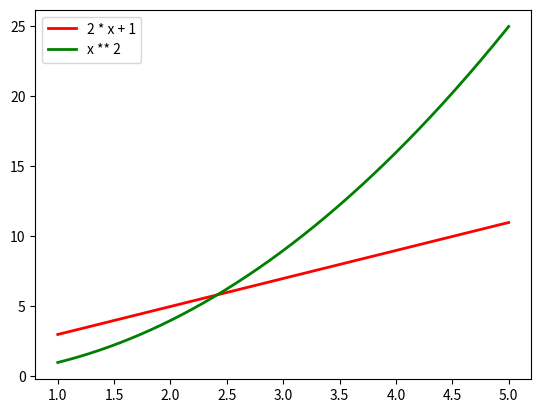

This chart was generated by the following Python code:
# -*- coding: utf-8 -*-
"""
@Author : xiaoxinxin
@Date : 2021/10/14 - 16:05
@File : 7_7.py
@IDE : PyCharm
"""


import matplotlib.pyplot
import numpy

x = numpy.arange(1, 5, 0.0001)
matplotlib.pyplot.plot(x, 2 * x + 1, 'red', lw=2)
matplotlib.pyplot.plot(x, x ** 2, 'green', lw=2)
matplotlib.pyplot.legend(['2 * x + 1', 'x ** 2'])
matplotlib.pyplot.show()
